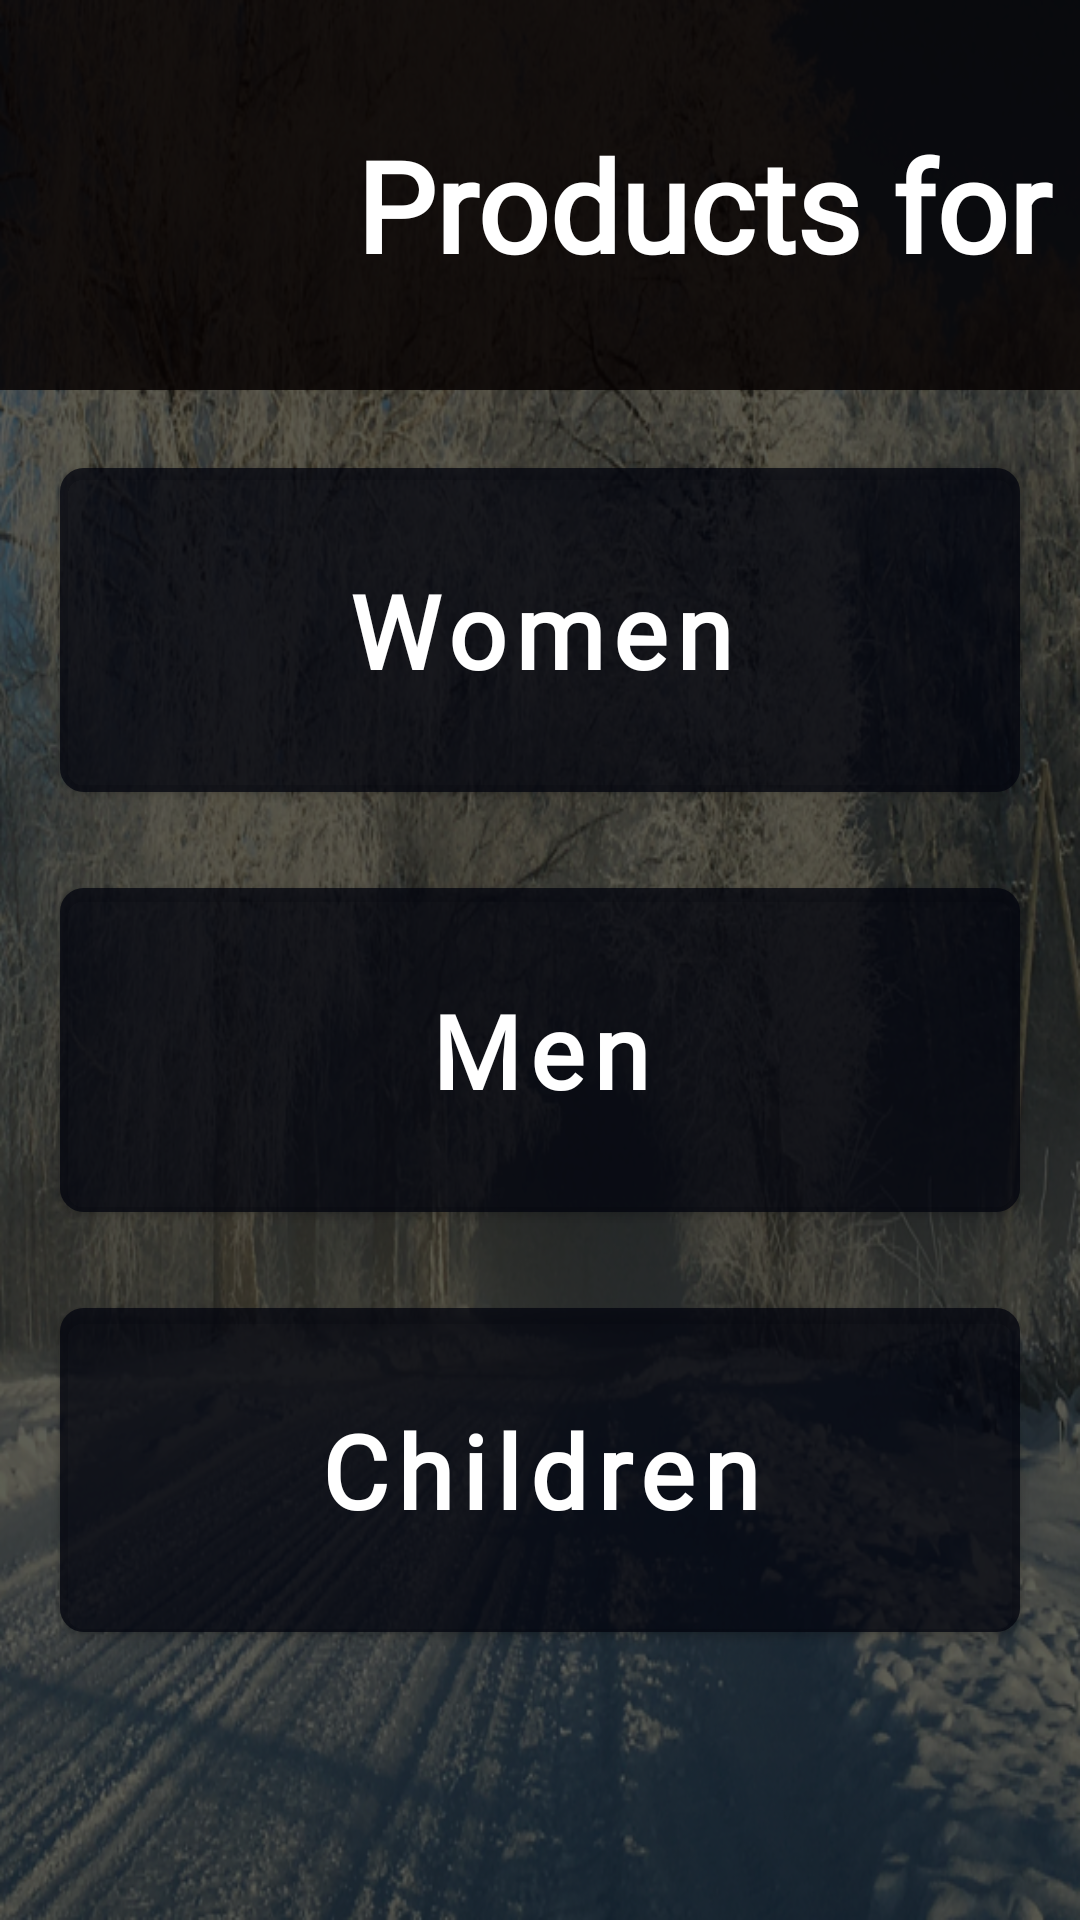

Write the Android layout XML for this screen, with the resource values it uses.
<!-- AndroidManifest.xml: application theme Theme.AppMySQL -->
<!-- res/layout/activity_categories.xml -->
<?xml version="1.0" encoding="utf-8"?>
<androidx.constraintlayout.widget.ConstraintLayout xmlns:android="http://schemas.android.com/apk/res/android"
    xmlns:app="http://schemas.android.com/apk/res-auto"
    xmlns:tools="http://schemas.android.com/tools"
    android:layout_width="match_parent"
    android:layout_height="match_parent"
    tools:context=".CategoriesActivity"
    android:background="@drawable/gb__"
    >


    <LinearLayout
        android:layout_width="match_parent"
        android:layout_height="match_parent"
        android:background="#A2000406"
        android:orientation="vertical">

        <LinearLayout
            android:layout_width="match_parent"
            android:layout_height="130dp"
            android:background="#D1060001"
            android:orientation="vertical">

            <LinearLayout
                android:layout_width="match_parent"
                android:layout_height="140dp">

                <TextView
                    android:id="@+id/toHomeFromCategories"
                    android:layout_width="47dp"
                    android:layout_marginTop="-60dp"
                    android:layout_height="47dp"
                    android:background="@drawable/ic_home" />


                <TextView
                    android:layout_width="275dp"
                    android:layout_height="match_parent"
                    android:layout_marginLeft="30dp"
                    android:fontFamily="@font/gentium_book_basic"
                    android:paddingLeft="40dp"
                    android:paddingTop="40dp"
                    android:text="Products for"
                    android:textAlignment="center"
                    android:textColor="@color/white"
                    android:textSize="42sp"
                    android:textStyle="bold" />



            </LinearLayout>




        </LinearLayout>

        <RelativeLayout
            android:layout_width="match_parent"
            android:layout_height="500dp">

            <ScrollView
                android:layout_width="wrap_content"
                android:layout_height="wrap_content"
                android:background="#00000408"
                android:layout_centerHorizontal="true">

                <LinearLayout
                    android:layout_width="wrap_content"
                    android:layout_height="wrap_content"
                    android:layout_marginTop="10dp"
                    android:orientation="vertical">

                    <com.google.android.material.button.MaterialButton
                        android:id="@+id/toWomen"
                        android:layout_width="320dp"
                        android:layout_height="120dp"
                        android:layout_margin="10dp"
                        android:backgroundTint="#8103050F"
                        android:text="Women"
                        android:textSize="34sp"
                        android:fontFamily="@font/gentium_book_basic"
                        android:textAllCaps="false"
                        android:textStyle="bold"
                        app:cornerRadius="8sp" />

                    <com.google.android.material.button.MaterialButton
                        android:id="@+id/toMen"
                        android:layout_width="320dp"
                        android:layout_height="120dp"
                        android:layout_margin="10dp"
                        android:backgroundTint="#8103050F"
                        android:fontFamily="@font/gentium_book_basic"
                        android:text="Men"
                        android:textAllCaps="false"
                        android:textSize="34sp"
                        android:textStyle="bold"
                        app:cornerRadius="8sp" />

                    <com.google.android.material.button.MaterialButton
                        android:id="@+id/toChildren"
                        android:layout_margin="10dp"
                        android:layout_width="320dp"
                        android:layout_height="120dp"
                        android:backgroundTint="#8103050F"
                        app:cornerRadius="8sp"
                        android:fontFamily="@font/gentium_book_basic"
                        android:textAllCaps="false"
                        android:text="Children"
                        android:textStyle="bold"
                        android:textSize="34sp"/>

                </LinearLayout>

            </ScrollView>

        </RelativeLayout>

    </LinearLayout>

</androidx.constraintlayout.widget.ConstraintLayout>
<!-- resources referenced by this layout -->
<resources>
  <!-- drawable gb__: png bitmap (drawable, 888001 bytes) -->
  <style name="Theme.AppMySQL" parent="Theme.MaterialComponents.NoActionBar">
          
          <item name="colorPrimary">#FFFFFF</item>
          <item name="colorPrimaryVariant">#FFFFFF</item>
          <item name="colorOnPrimary">@color/white</item>
          
          <item name="colorSecondary">#F1B7B7</item>
          <item name="colorSecondaryVariant">#50030A</item>
          <item name="colorOnSecondary">@color/black</item>
          
          <item name="android:statusBarColor">#000000</item>
          
      </style>
  <!-- not gathered from this repository: default colours our renderer supplied (Android Studio template values) -->
  <color name="black">#FF000000</color>
  <color name="white">#FFFFFFFF</color>
</resources>
